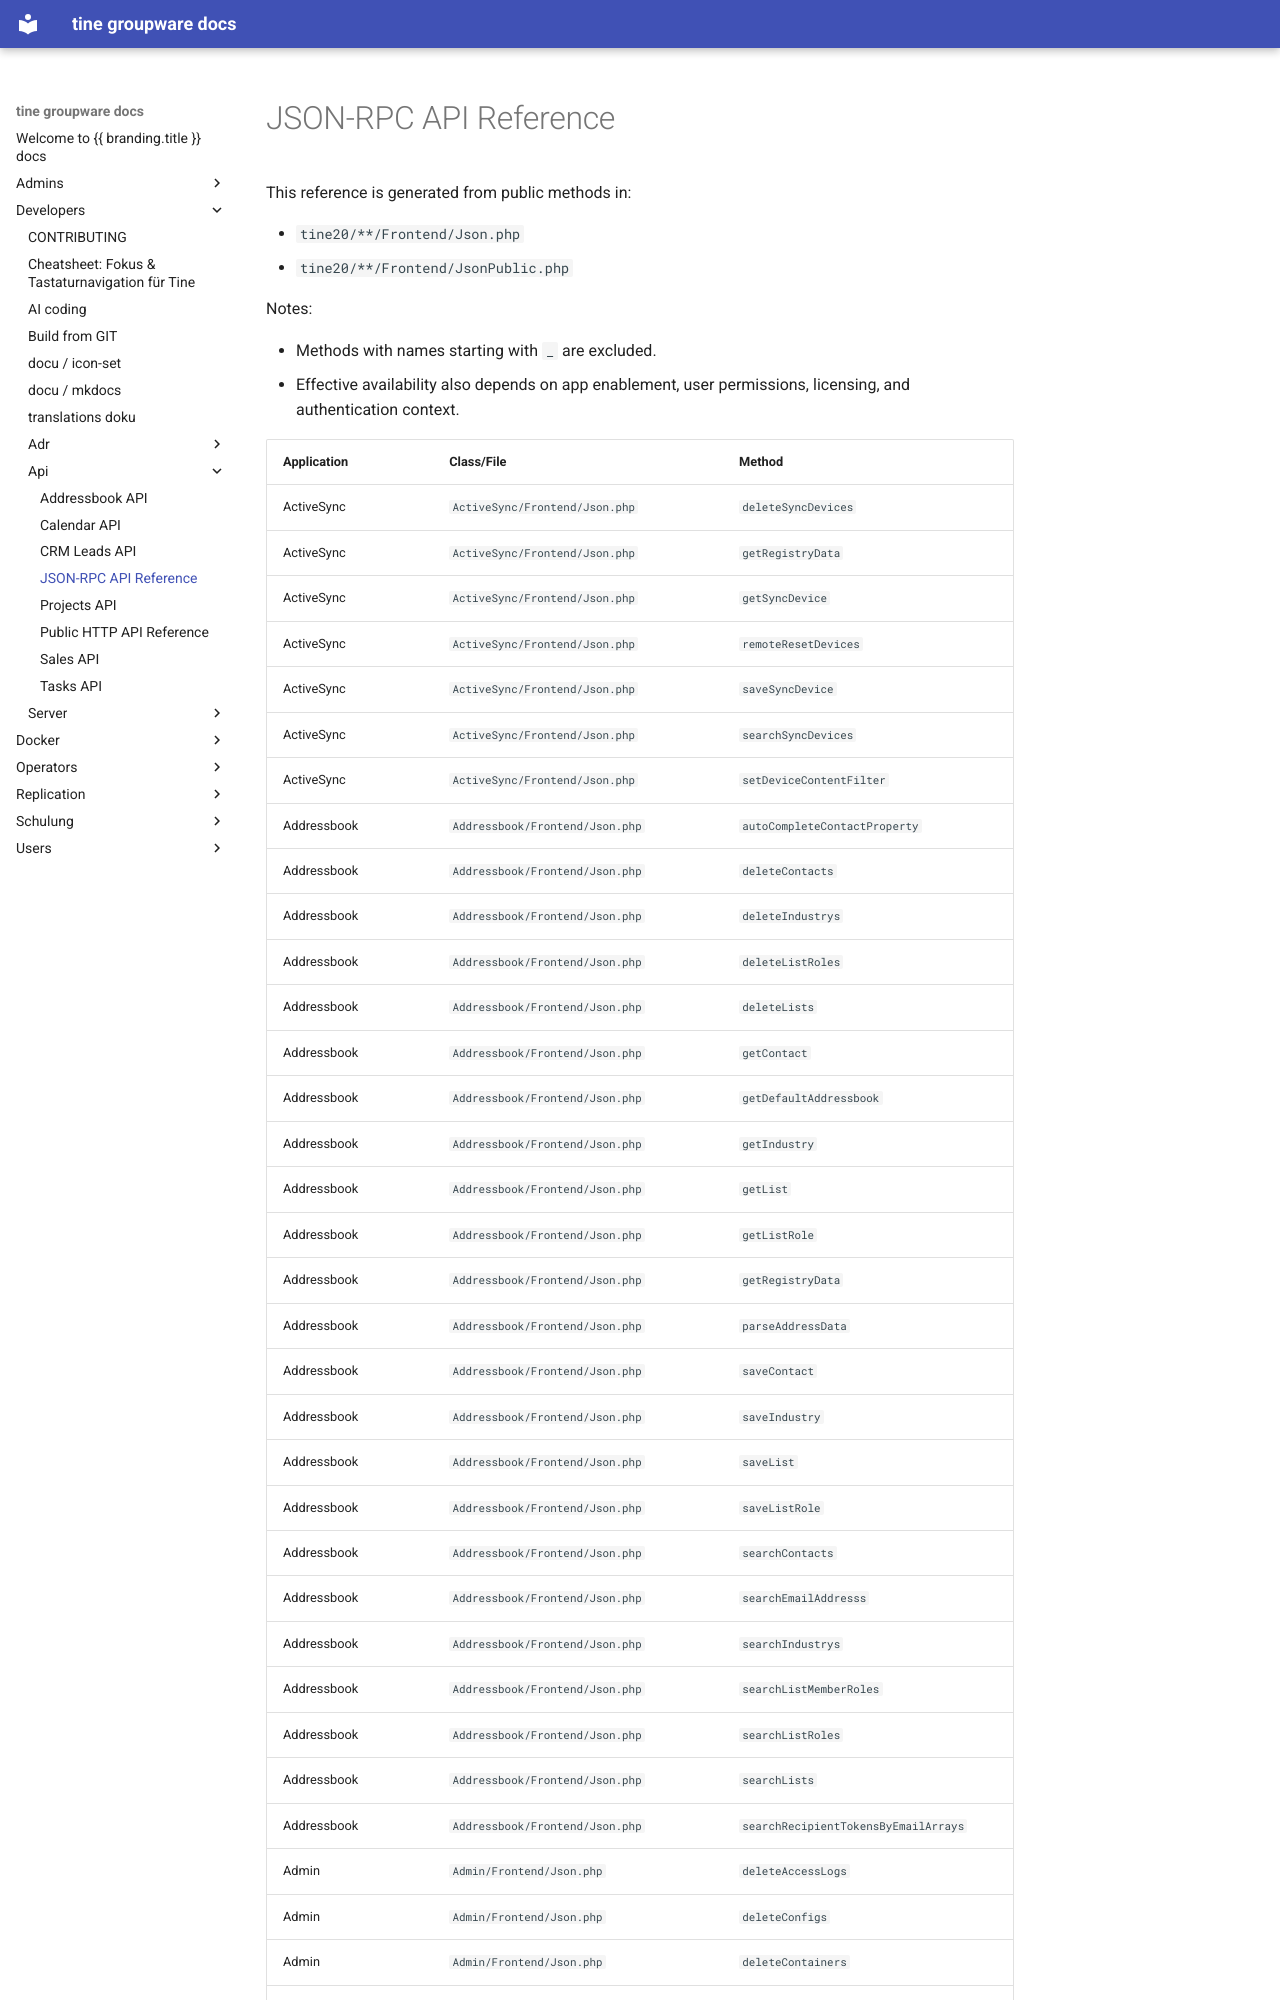

repository: tine-groupware/tine · page: developers/api/json-rpc-reference.html · generator: mkdocs

# JSON-RPC API Reference

This reference is generated from public methods in:

- `tine20/**/Frontend/Json.php`
- `tine20/**/Frontend/JsonPublic.php`

Notes:

- Methods with names starting with `_` are excluded.
- Effective availability also depends on app enablement, user permissions, licensing, and authentication context.
